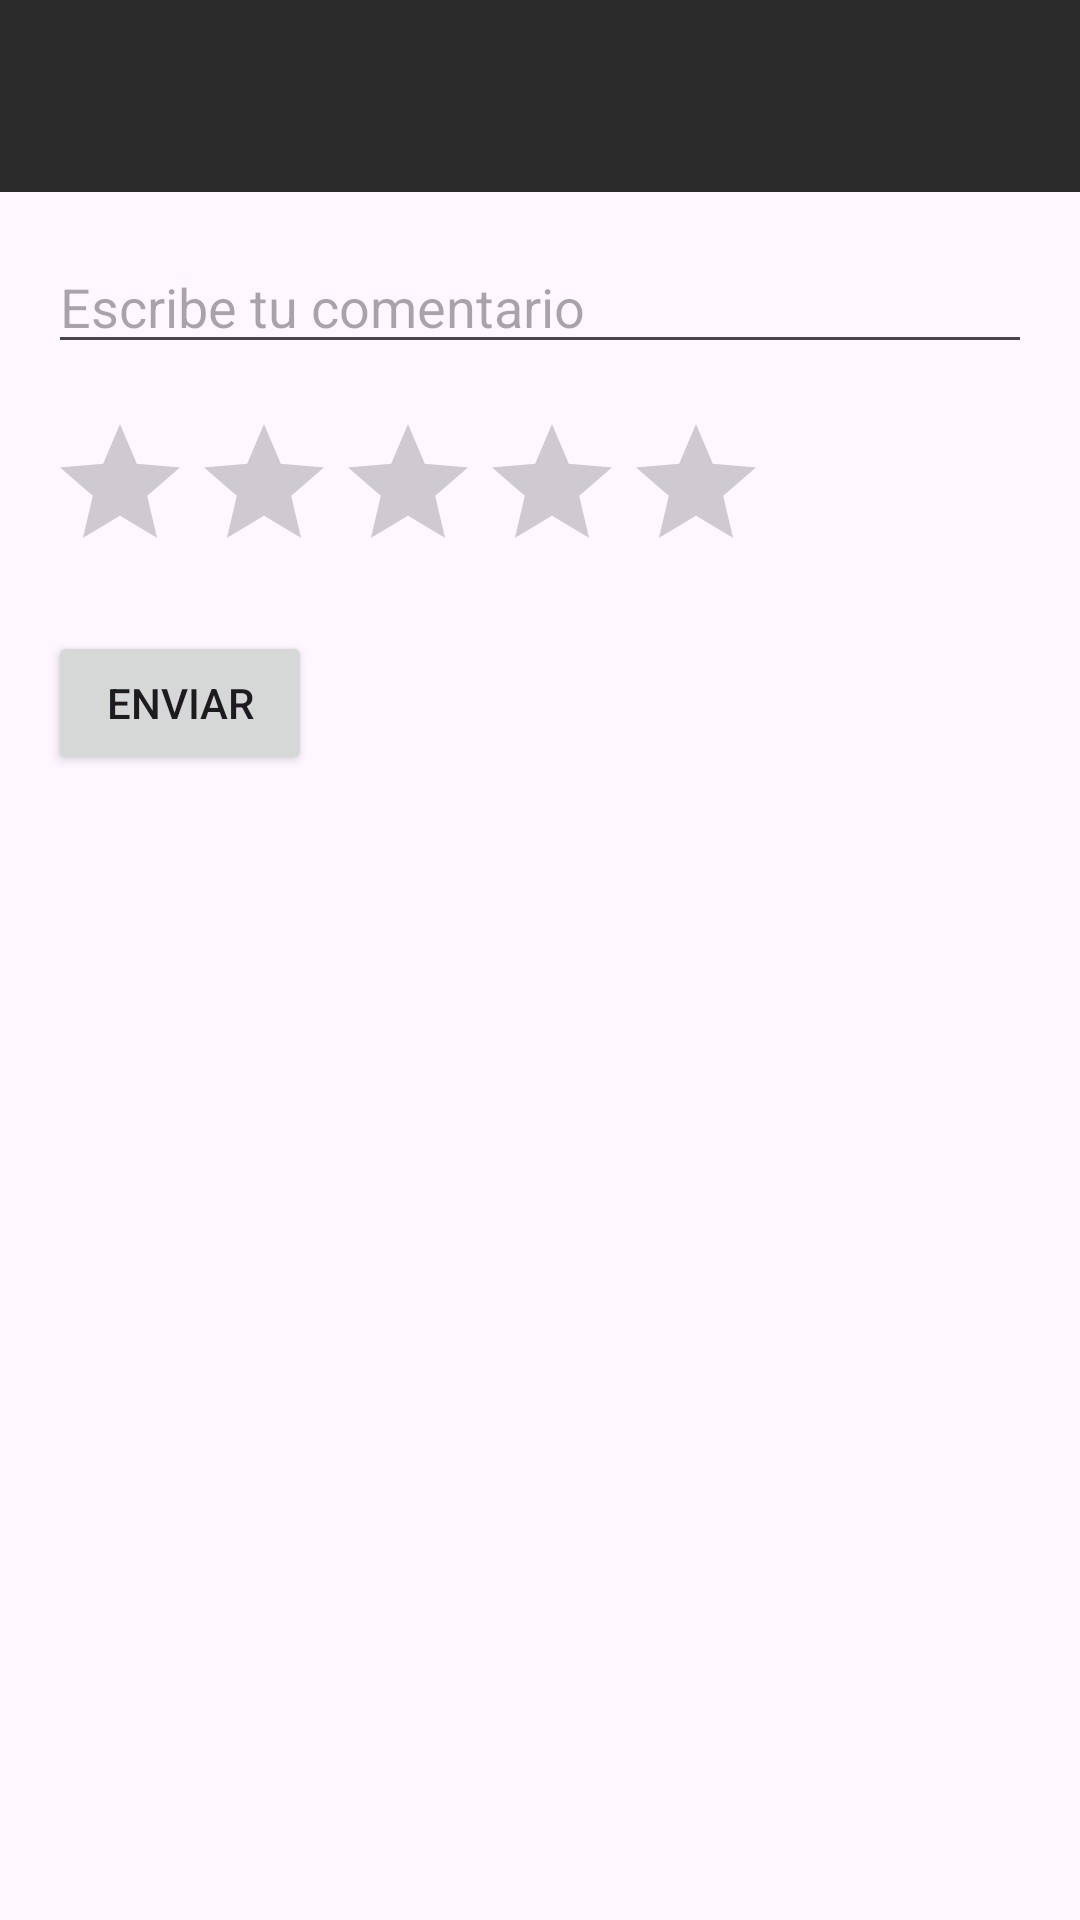

Layout XML and referenced resources for this Android screen:
<!-- AndroidManifest.xml: application theme Theme.AppTurismo -->
<!-- res/layout/nuevo_comentario.xml -->
<?xml version="1.0" encoding="utf-8"?>
<androidx.constraintlayout.widget.ConstraintLayout xmlns:android="http://schemas.android.com/apk/res/android"
    xmlns:app="http://schemas.android.com/apk/res-auto"
    xmlns:tools="http://schemas.android.com/tools"
    android:layout_width="match_parent"
    android:layout_height="match_parent"
    tools:context=".NuevoComentarioActivity">

    <EditText
        android:id="@+id/etComentario"
        android:layout_width="0dp"
        android:layout_height="wrap_content"
        android:layout_margin="16dp"
        android:hint="Escribe tu comentario"
        app:layout_constraintTop_toBottomOf="@+id/toolbar"
        app:layout_constraintStart_toStartOf="parent"
        app:layout_constraintEnd_toEndOf="parent" />

    <RatingBar
        android:id="@+id/rbValoracion"
        android:layout_width="wrap_content"
        android:layout_height="wrap_content"
        app:layout_constraintStart_toStartOf="parent"
        app:layout_constraintTop_toBottomOf="@+id/etComentario"
        android:layout_marginTop="16dp"
        android:layout_marginStart="16dp"
        android:numStars="5"
        android:stepSize="0.25" />

    <Button
        android:id="@+id/btnEnviar"
        android:layout_width="wrap_content"
        android:layout_height="wrap_content"
        android:text="Enviar"
        app:layout_constraintTop_toBottomOf="@+id/rbValoracion"
        app:layout_constraintStart_toStartOf="parent"
        android:layout_marginTop="16dp"
        android:layout_marginStart="16dp"/>
    <androidx.appcompat.widget.Toolbar
        android:id="@+id/toolbar"
        android:layout_width="0dp"
        android:layout_height="?attr/actionBarSize"
        android:background="#2C2B2B"
        app:contentInsetStart="75dp"
        app:layout_constraintStart_toStartOf="parent"
        app:layout_constraintEnd_toEndOf="parent"
        app:layout_constraintTop_toTopOf="parent" />
    <ImageView
        android:id="@+id/imageView"
        android:layout_width="50dp"
        android:layout_height="50dp"
        android:src="@drawable/ic_back"
        android:layout_marginBottom="10dp"
        app:layout_constraintStart_toStartOf="parent"
        app:layout_constraintBottom_toTopOf="@+id/etComentario"
        app:layout_constraintTop_toTopOf="parent"/>
</androidx.constraintlayout.widget.ConstraintLayout>
<!-- resources referenced by this layout -->
<resources>
  <style name="Theme.AppTurismo" parent="Base.Theme.AppTurismo" />
  <style name="Base.Theme.AppTurismo" parent="Theme.Material3.DayNight.NoActionBar">
          
           <item name="colorPrimary">#2C2B2B</item>
      </style>
</resources>
